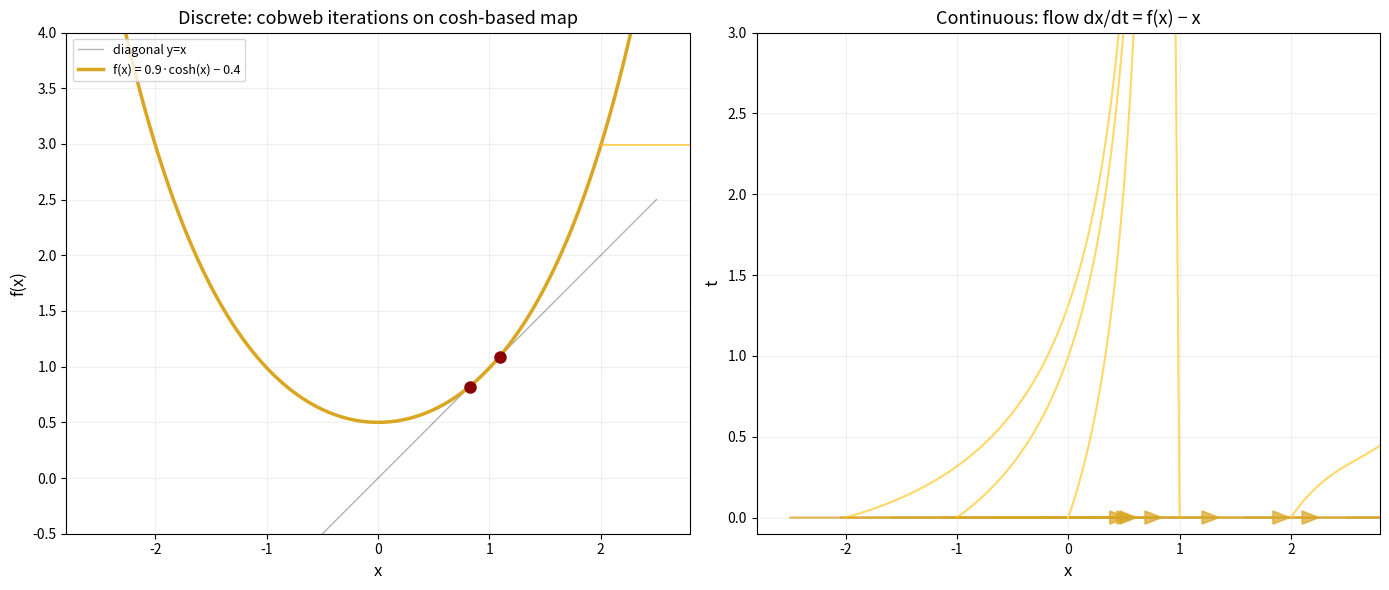

Here is the Python script that generated this plot: (Note: this script raises an exception after producing the figure.)
import numpy as np
import matplotlib.pyplot as plt

# Clamp xs to avoid overflow
xs = np.linspace(-2.5, 2.5, 1000)

def f(x):
    return 0.9 * np.cosh(np.clip(x, -2.5, 2.5)) - 0.4

def f_continuous(x):
    return f(x) - x

fixed_pts = []
for i in range(len(xs)-1):
    if (f(xs[i]) - xs[i]) * (f(xs[i+1]) - xs[i+1]) < 0:
        fixed_pts.append((xs[i] + xs[i+1]) / 2)

x0 = 2.0
trajectory = [x0]
val = x0
for i in range(25):
    val = f(val)
    trajectory.append(val)
trajectory = np.array(trajectory)

t = np.linspace(0, 3, 200)

fig, (ax1, ax2) = plt.subplots(1, 2, figsize=(14, 6))

# Left: discrete cobweb on cosh-based curve
ax1.plot(xs, xs, 'k-', alpha=0.3, linewidth=1, label='diagonal y=x')
ax1.plot(xs, f(xs), color='#DAA520', linewidth=2.5, label='f(x) = 0.9·cosh(x) − 0.4')

for i in range(len(trajectory)-1):
    if i % 2 == 0:
        ax1.plot([trajectory[i], trajectory[i+1]], [trajectory[i+1], trajectory[i+1]], 
                color='#FFBF00', linewidth=1.2, alpha=0.7)
    else:
        ax1.plot([trajectory[i], trajectory[i]], [trajectory[i], trajectory[i+1]], 
                color='#FFBF00', linewidth=1.2, alpha=0.7)

for fp in fixed_pts:
    ax1.plot(fp, fp, 'o', color='#8B0000', markersize=8)

ax1.set_xlabel('x', fontsize=12)
ax1.set_ylabel('f(x)', fontsize=12)
ax1.set_title('Discrete: cobweb iterations on cosh-based map', fontsize=13)
ax1.set_xlim(-2.8, 2.8)
ax1.set_ylim(-0.5, 4)
ax1.legend(loc='upper left', fontsize=9)
ax1.grid(True, alpha=0.2)

# Right: continuous flow
for x_start in [2.0, 1.0, 0, -1.0, -2.0]:
    flow_x = [x_start]
    flow_t = [0]
    for i in range(len(t)-1):
        dx = f_continuous(flow_x[-1]) * (t[1] - t[0])
        flow_x.append(flow_x[-1] + dx)
        flow_t.append(flow_t[-1] + (t[1] - t[0]))
    flow_x = np.array(flow_x)
    flow_t = np.array(flow_t)
    ax2.plot(flow_x, flow_t, color='#FFBF00', linewidth=1.5, alpha=0.6)

arrow_xs = np.linspace(-2.5, 2.5, 12)
for ax_val in arrow_xs:
    dx = f_continuous(ax_val)
    if abs(dx) > 0.05:
        ax2.arrow(ax_val, 0, dx * 0.8, 0, head_width=0.08, head_length=0.15,
                 fc='#DAA520' if dx > 0 else '#8B4513', ec='#DAA520', 
                 alpha=0.7, linewidth=1.2)

ax2.axvline(x=0, color='white', alpha=0.3, linestyle='--')
ax2.set_xlabel('x', fontsize=12)
ax2.set_ylabel('t', fontsize=12)
ax2.set_title('Continuous: flow dx/dt = f(x) − x', fontsize=13)
ax2.set_xlim(-2.8, 2.8)
ax2.set_ylim(-0.1, 3)
ax2.grid(True, alpha=0.2)

plt.tight_layout()
plt.savefig('/home/sprite/slop-salon-lou/assets/cosh-cobweb-continuous.png', dpi=200, bbox_inches='tight', 
            facecolor='white', edgecolor='none')
plt.close()
print("Done")
